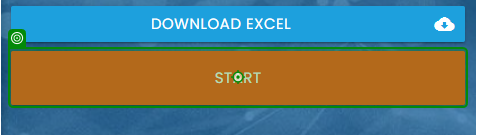
Task: This project is automating Dinosaur T-Rex Game for learning purposes only.
Workflow: Main

Step 1: click on the button 'Start' in window 'Rpa Challenge' (chrome.exe)

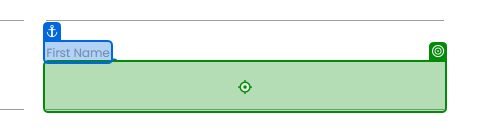
Step 2: type "[CurrentRow("First Name").ToString]" into the text box in window 'Rpa Challenge' (chrome.exe)

Step 3: type "[CurrentRow("Last Name ").ToString]" into the text box in window 'Rpa Challenge' (chrome.exe) (no picture)

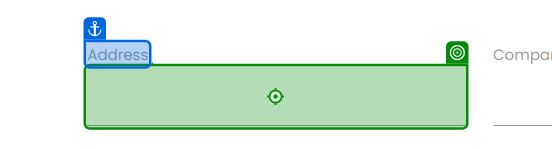
Step 4: type "[CurrentRow("Address").ToString]" into the text box in window 'Rpa Challenge' (chrome.exe)

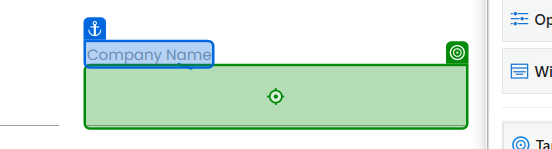
Step 5: type "[CurrentRow("Company Name").ToString]" into the text box '88xoX' in window 'Rpa Challenge' (chrome.exe)

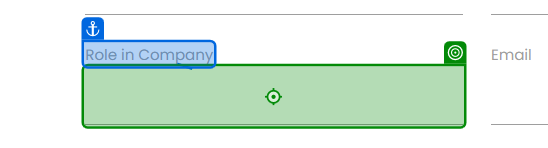
Step 6: type "[CurrentRow("Role in Company").ToString]" into the text box in window 'Rpa Challenge' (chrome.exe)

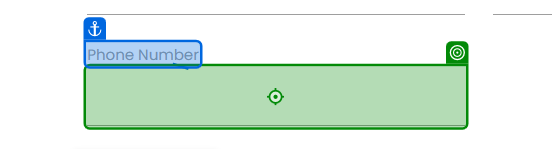
Step 7: type "[CurrentRow("Phone Number").ToString]" into the text box in window 'Rpa Challenge' (chrome.exe)
